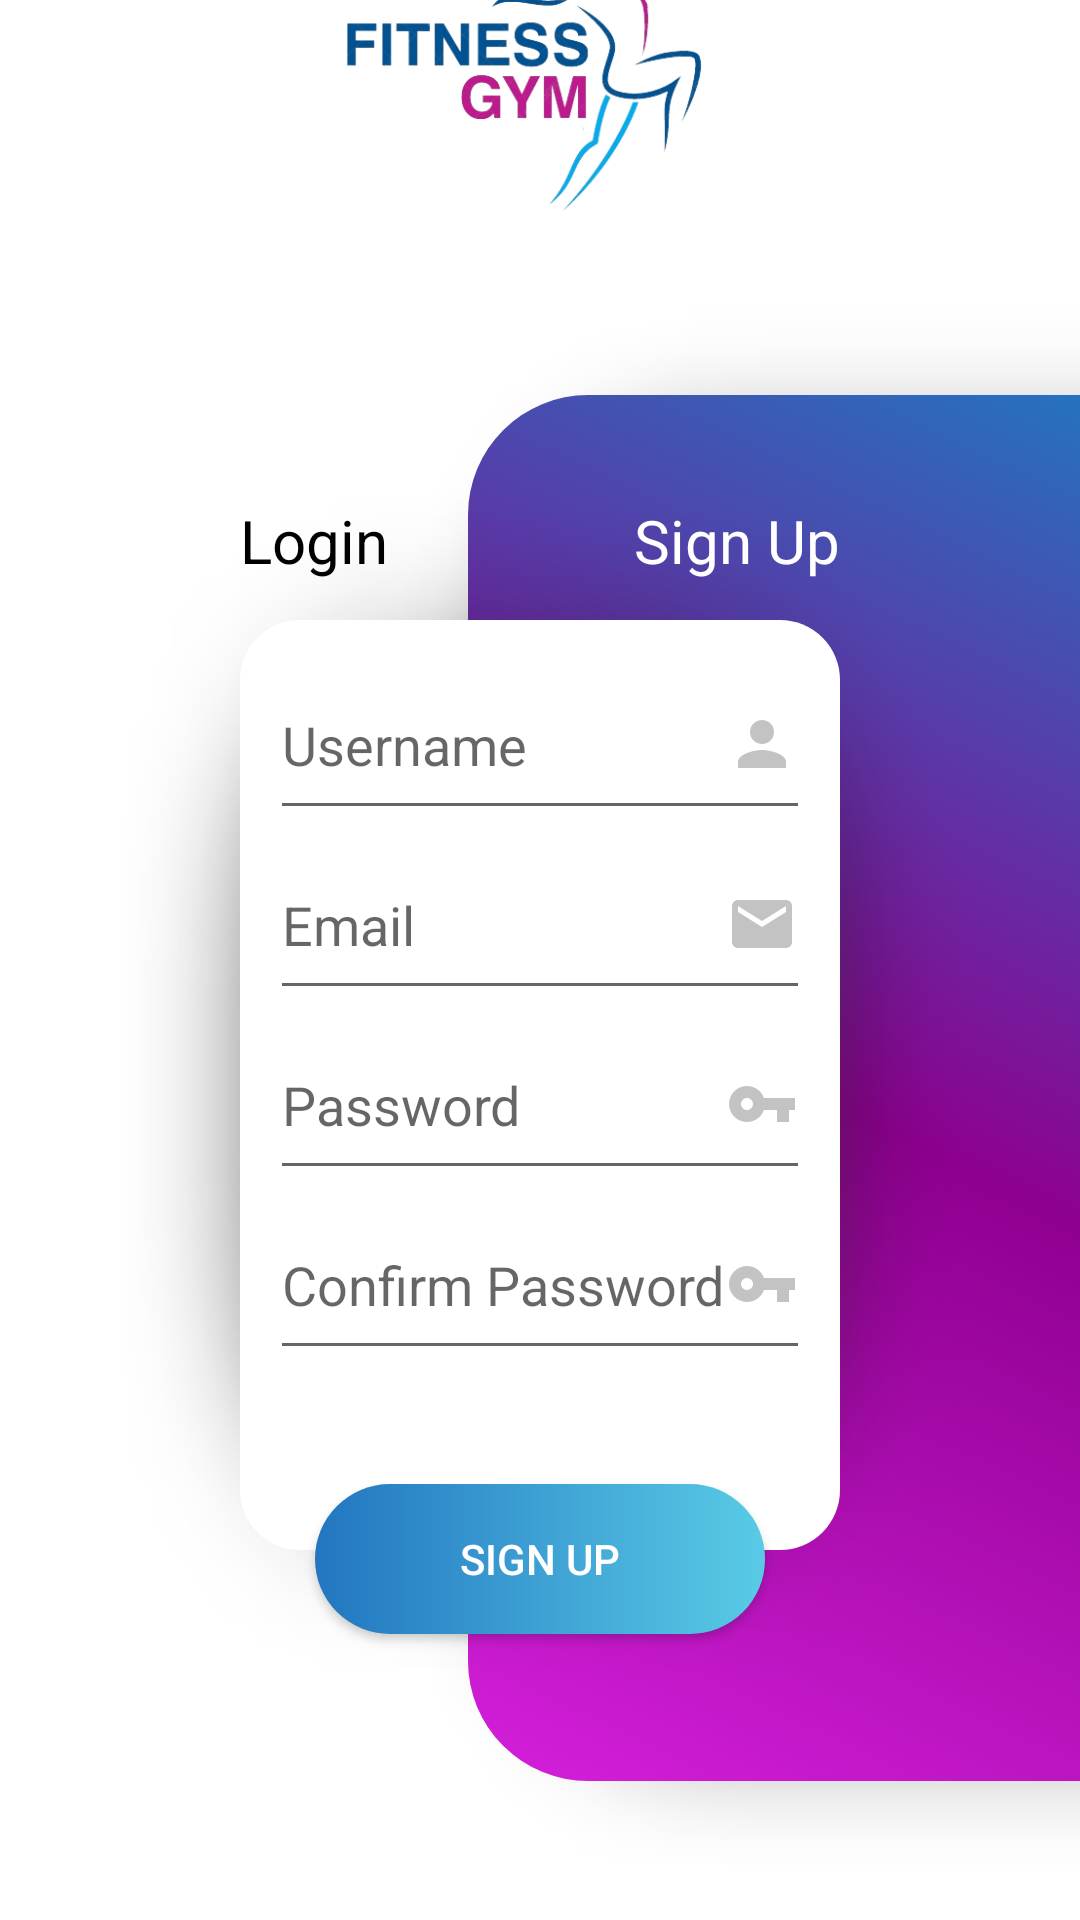

Layout XML and referenced resources for this Android screen:
<!-- AndroidManifest.xml: application theme Theme.GymManager -->
<!-- res/layout/activity_register.xml -->
<?xml version="1.0" encoding="utf-8"?>
<androidx.constraintlayout.widget.ConstraintLayout xmlns:android="http://schemas.android.com/apk/res/android"
    xmlns:app="http://schemas.android.com/apk/res-auto"
    android:layout_width="match_parent"
    android:layout_height="match_parent"
    xmlns:tools="http://schemas.android.com/tools"
    tools:context = ".RegisterActivity">

    <LinearLayout
        android:id="@+id/Slogan"
        android:layout_width="match_parent"
        android:layout_height="150dp"
        app:layout_constraintEnd_toEndOf="parent"
        app:layout_constraintStart_toStartOf="parent"
        app:layout_constraintTop_toTopOf="parent"
        app:layout_constraintBottom_toTopOf="@id/bgLogin">

        <ImageView
            android:layout_width="match_parent"
            android:layout_height="match_parent"
            android:padding="10dp"
            android:src="@drawable/slogan1" />
    </LinearLayout>

    <LinearLayout
        android:id="@+id/bgLogin"
        android:layout_width="250dp"
        android:layout_height="520dp"
        android:orientation="vertical"
        android:background="@drawable/shape_right_panel"
        app:layout_constraintEnd_toEndOf="parent"
        app:layout_constraintTop_toBottomOf="@id/Slogan"
        app:layout_constraintStart_toStartOf="@id/lineV"
        app:layout_constraintBottom_toTopOf="@id/ll"/>
    <androidx.constraintlayout.widget.Guideline
        android:id="@+id/lineV"
        android:layout_width="wrap_content"
        android:layout_height="wrap_content"
        android:orientation="vertical"
        app:layout_constraintGuide_percent="0.4"/>
    <LinearLayout
        android:id="@+id/llLogin"
        android:layout_width="match_parent"
        android:layout_height="wrap_content"
        android:layout_margin="40dp"
        android:background="@drawable/shape_login_panel"
        app:layout_constraintBottom_toBottomOf="@id/bgLogin"
        app:layout_constraintTop_toBottomOf="@id/Slogan"
        app:layout_constraintStart_toStartOf="parent"
        android:paddingTop="50dp"
        android:paddingStart="50dp"
        android:paddingEnd="50dp"
        android:orientation="vertical">
        <EditText
            android:id="@+id/txtUserRegis"
            android:hint="Username"
            android:layout_width="match_parent"
            android:layout_height="60dp"
            android:drawableEnd="@drawable/ic_user"/>
        <EditText
            android:id="@+id/txtEmailRegis"
            android:hint="Email"
            android:layout_width="match_parent"
            android:layout_height="60dp"
            android:drawableEnd="@drawable/ic_email"/>
        <EditText
            android:id="@+id/txtPassRegis"
            android:hint="Password"
            android:layout_width="match_parent"
            android:layout_height="60dp"
            android:drawableEnd="@drawable/ic_pass"
            android:inputType="textPassword"/>
        <EditText
            android:id="@+id/txtConfirmPass"
            android:hint="Confirm Password"
            android:layout_width="match_parent"
            android:layout_height="60dp"
            android:drawableEnd="@drawable/ic_pass"
            android:inputType="textPassword"
            android:layout_marginBottom="100dp"/>
    </LinearLayout>
    <androidx.appcompat.widget.AppCompatButton
        android:id="@+id/btnSignUp"
        android:textColor="@color/white"
        android:text="Sign Up"
        android:layout_width="150dp"
        android:layout_height="50dp"
        android:background="@drawable/shape_login_button"
        app:layout_constraintBottom_toBottomOf="@id/llLogin"
        app:layout_constraintEnd_toEndOf="@id/llLogin"
        app:layout_constraintStart_toStartOf="@id/llLogin"
        android:layout_marginBottom="12dp"/>
    <TextView
        android:id="@+id/tvLogin1"
        android:layout_width="match_parent"
        android:layout_height="wrap_content"
        app:layout_constraintStart_toStartOf="parent"
        app:layout_constraintEnd_toEndOf="parent"
        android:text="Login"
        android:textSize="20sp"
        android:textColor="@color/black"
        android:layout_marginStart="80dp"
        app:layout_constraintVertical_bias="0.3"
        app:layout_constraintTop_toTopOf="@id/llLogin"/>
    <TextView
        android:layout_width="match_parent"
        android:layout_height="wrap_content"
        app:layout_constraintStart_toStartOf="parent"
        app:layout_constraintEnd_toEndOf="parent"
        android:text="Sign Up"
        android:textSize="20sp"
        android:textColor="@color/white"
        android:gravity="right"
        android:layout_marginEnd="80dp"
        android:layout_marginStart="80dp"
        app:layout_constraintTop_toTopOf="@id/llLogin"/>
    <LinearLayout
        android:id="@+id/ll"
        android:layout_width="match_parent"
        android:layout_height="wrap_content"
        android:gravity="center_horizontal"
        android:padding="20dp"
        app:layout_constraintBottom_toBottomOf="parent"
        app:layout_constraintTop_toBottomOf="@id/bgLogin">

        <TextClock
            android:layout_width="wrap_content"
            android:layout_height="wrap_content"
            android:text="Do have an account?" />

        <TextView
            android:id="@+id/tvLogin2"
            android:layout_width="wrap_content"
            android:layout_height="wrap_content"
            android:layout_marginLeft="10dp"
            android:text="LOGIN"
            android:textColor="@color/pink"
            android:textSize="20sp"
            android:textStyle="bold" />
    </LinearLayout>

</androidx.constraintlayout.widget.ConstraintLayout>
<!-- resources referenced by this layout -->
<resources>
  <color name="black">#FF000000</color>
  <color name="pink">#D51FDB</color>
  <color name="white">#FFFFFFFF</color>
  <!-- drawable ic_email (drawable) -->
  <vector android:height="24dp" android:tint="#FFC3C3C3"
      android:viewportHeight="24" android:viewportWidth="24"
      android:width="24dp" xmlns:android="http://schemas.android.com/apk/res/android">
      <path android:fillColor="@android:color/white" android:pathData="M20,4L4,4c-1.1,0 -1.99,0.9 -1.99,2L2,18c0,1.1 0.9,2 2,2h16c1.1,0 2,-0.9 2,-2L22,6c0,-1.1 -0.9,-2 -2,-2zM20,8l-8,5 -8,-5L4,6l8,5 8,-5v2z"/>
  </vector>
  <!-- drawable ic_pass (drawable) -->
  <vector android:height="24dp" android:tint="#FFC3C3C3"
      android:viewportHeight="24" android:viewportWidth="24"
      android:width="24dp" xmlns:android="http://schemas.android.com/apk/res/android">
      <path android:fillColor="@android:color/white" android:pathData="M12.65,10C11.83,7.67 9.61,6 7,6c-3.31,0 -6,2.69 -6,6s2.69,6 6,6c2.61,0 4.83,-1.67 5.65,-4H17v4h4v-4h2v-4H12.65zM7,14c-1.1,0 -2,-0.9 -2,-2s0.9,-2 2,-2 2,0.9 2,2 -0.9,2 -2,2z"/>
  </vector>
  <!-- drawable ic_user (drawable) -->
  <vector android:height="24dp" android:tint="#FFC3C3C3"
      android:viewportHeight="24" android:viewportWidth="24"
      android:width="24dp" xmlns:android="http://schemas.android.com/apk/res/android">
      <path android:fillColor="@android:color/white" android:pathData="M12,12c2.21,0 4,-1.79 4,-4s-1.79,-4 -4,-4 -4,1.79 -4,4 1.79,4 4,4zM12,14c-2.67,0 -8,1.34 -8,4v2h16v-2c0,-2.66 -5.33,-4 -8,-4z"/>
  </vector>
  <!-- drawable shape_login_button (drawable) -->
  <?xml version="1.0" encoding="utf-8"?>
  <shape android:shape="rectangle"
      xmlns:android="http://schemas.android.com/apk/res/android">
      <corners android:radius="100dp"/>
      <gradient
          android:angle="180"
          android:startColor="@color/green_light"
          android:endColor="@color/blue"/>
  </shape>
  <!-- drawable shape_login_panel (drawable) -->
  <?xml version="1.0" encoding="utf-8"?>
  <layer-list xmlns:android="http://schemas.android.com/apk/res/android">
      <item android:drawable="@drawable/shadow_login"/>
      <item android:top="40dp"
          android:bottom="40dp"
          android:start="40dp"
          android:end="40dp">
          <shape  android:shape="rectangle">
              <corners android:radius="20dp"/>
              <solid android:color="@color/white"/>
          </shape>
      </item>
  </layer-list>
  <style name="Theme.GymManager" parent="Theme.MaterialComponents.Light.NoActionBar">
          
          <item name="colorPrimary">@color/purple_500</item>
          <item name="colorPrimaryVariant">@color/purple_700</item>
          <item name="colorOnPrimary">@color/white</item>
          
          <item name="colorSecondary">@color/teal_200</item>
          <item name="colorSecondaryVariant">@color/teal_700</item>
          <item name="colorOnSecondary">@color/black</item>
          <item name="android:windowContentOverlay">@null</item>
          
          <item name="android:statusBarColor">@color/white</item>
          <item name="android:windowLightStatusBar" tools:targetApi="m">true</item>
          
      </style>
  <color name="green_light">#59CBE6</color>
  <color name="blue">#2276C0</color>
  <color name="violet">#8E0090</color>
  <color name="purple_500">#FF6200EE</color>
  <color name="purple_700">#FF3700B3</color>
  <color name="teal_200">#FF03DAC5</color>
  <color name="teal_700">#FF018786</color>
</resources>
